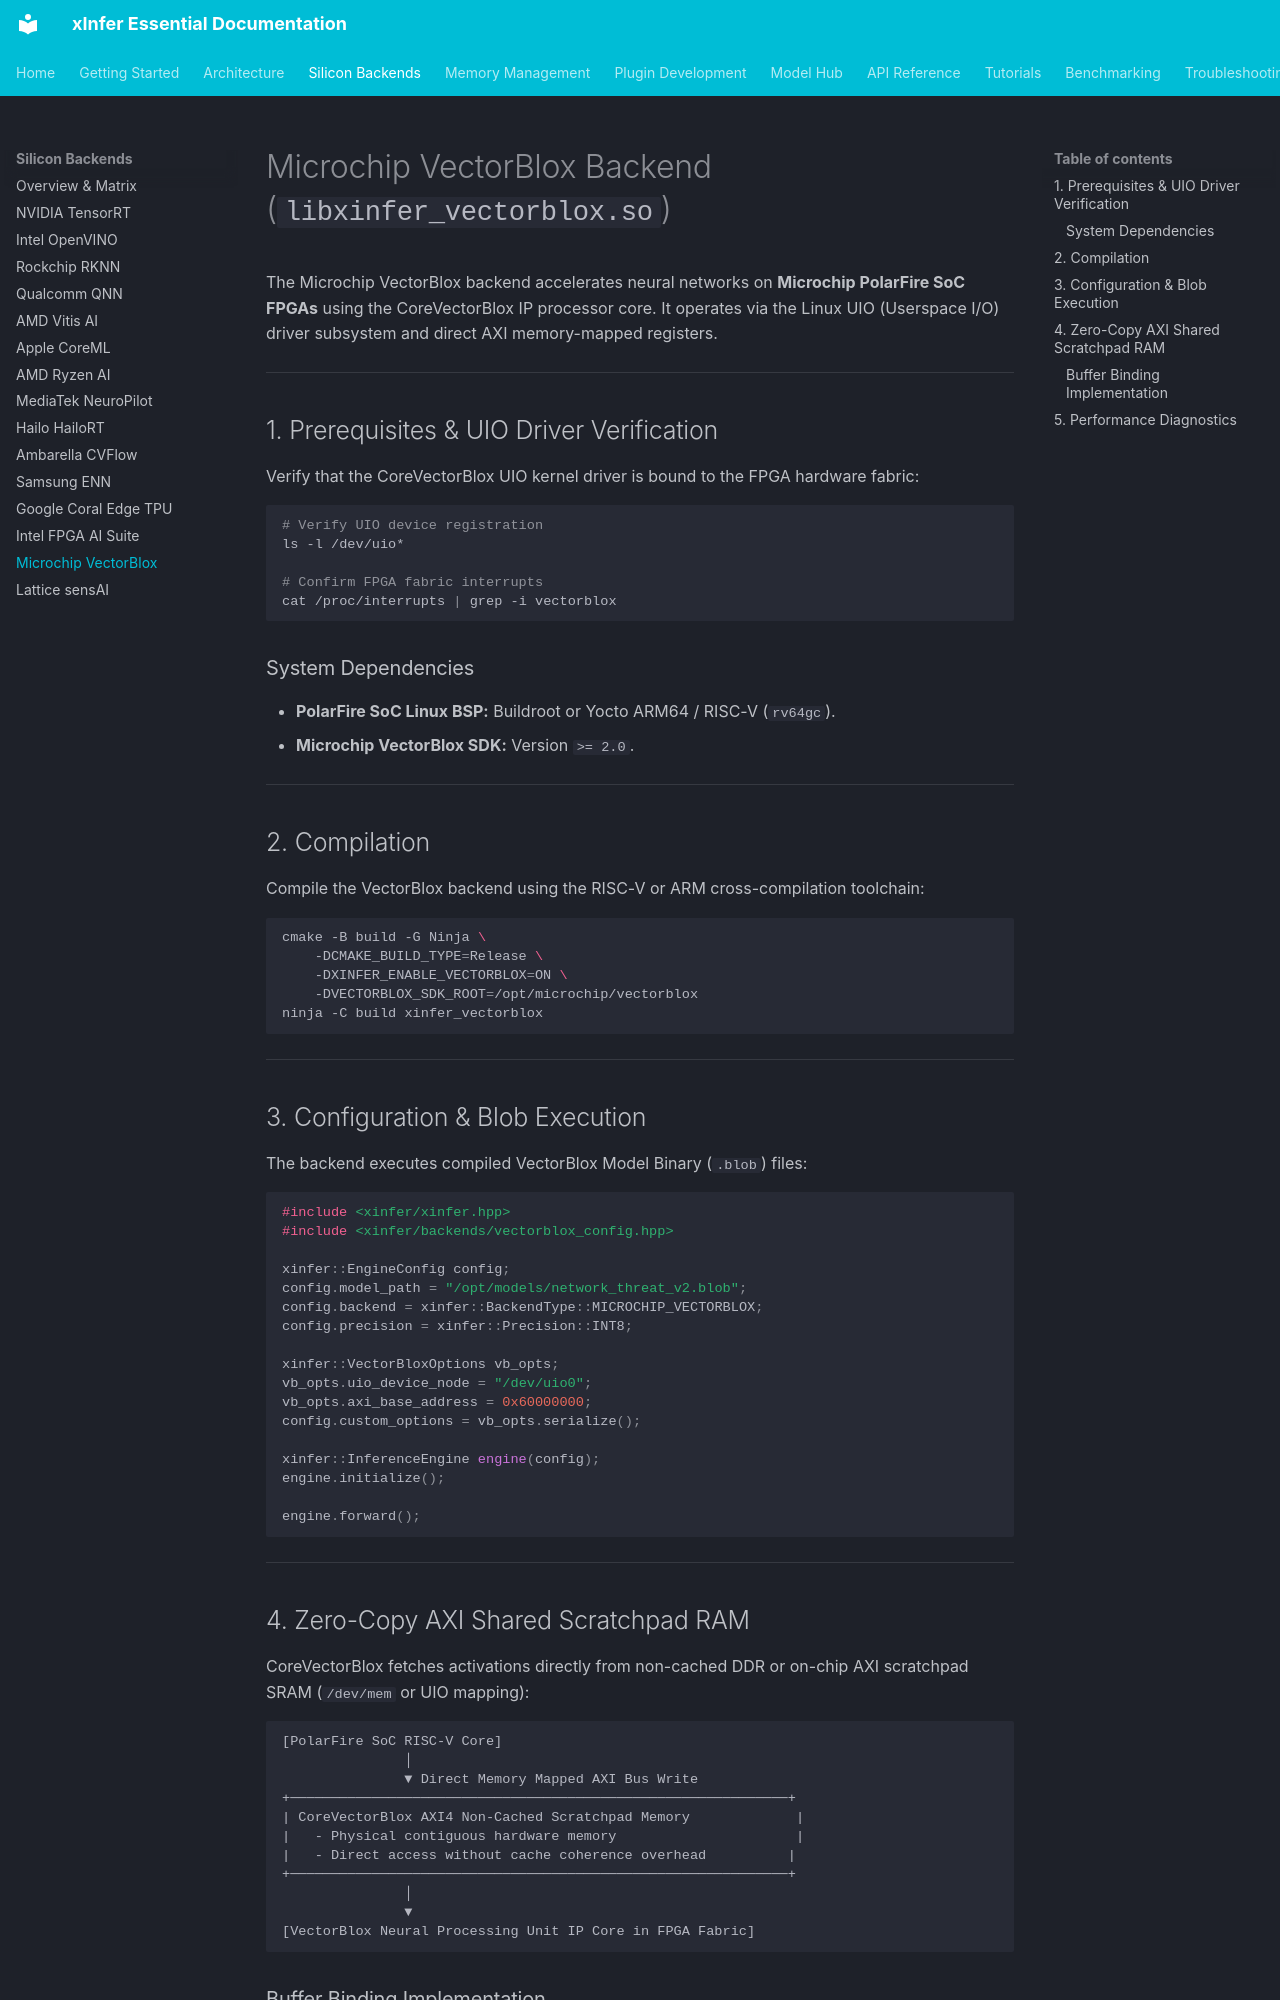

repository: kamisaberi/xinfer-essential · page: silicon-backends/microchip-vectorblox/index.html · generator: mkdocs

# Microchip VectorBlox Backend (`libxinfer_vectorblox.so`)

The Microchip VectorBlox backend accelerates neural networks on **Microchip PolarFire SoC FPGAs** using the CoreVectorBlox IP processor core. It operates via the Linux UIO (Userspace I/O) driver subsystem and direct AXI memory-mapped registers.

---

## 1. Prerequisites & UIO Driver Verification

Verify that the CoreVectorBlox UIO kernel driver is bound to the FPGA hardware fabric:

```bash
# Verify UIO device registration
ls -l /dev/uio*

# Confirm FPGA fabric interrupts
cat /proc/interrupts | grep -i vectorblox
```

### System Dependencies

* **PolarFire SoC Linux BSP:** Buildroot or Yocto ARM64 / RISC-V (`rv64gc`).
* **Microchip VectorBlox SDK:** Version `>= 2.0`.

---

## 2. Compilation

Compile the VectorBlox backend using the RISC-V or ARM cross-compilation toolchain:

```bash
cmake -B build -G Ninja \
    -DCMAKE_BUILD_TYPE=Release \
    -DXINFER_ENABLE_VECTORBLOX=ON \
    -DVECTORBLOX_SDK_ROOT=/opt/microchip/vectorblox
ninja -C build xinfer_vectorblox
```

---

## 3. Configuration & Blob Execution

The backend executes compiled VectorBlox Model Binary (`.blob`) files:

```cpp
#include <xinfer/xinfer.hpp>
#include <xinfer/backends/vectorblox_config.hpp>

xinfer::EngineConfig config;
config.model_path = "/opt/models/network_threat_v2.blob";
config.backend = xinfer::BackendType::MICROCHIP_VECTORBLOX;
config.precision = xinfer::Precision::INT8;

xinfer::VectorBloxOptions vb_opts;
vb_opts.uio_device_node = "/dev/uio0";
vb_opts.axi_base_address = 0x60000000;
config.custom_options = vb_opts.serialize();

xinfer::InferenceEngine engine(config);
engine.initialize();

engine.forward();
```

---

## 4. Zero-Copy AXI Shared Scratchpad RAM

CoreVectorBlox fetches activations directly from non-cached DDR or on-chip AXI scratchpad SRAM (`/dev/mem` or UIO mapping):

```text
[PolarFire SoC RISC-V Core]
               │
               ▼ Direct Memory Mapped AXI Bus Write
+─────────────────────────────────────────────────────────────+
| CoreVectorBlox AXI4 Non-Cached Scratchpad Memory             |
|   - Physical contiguous hardware memory                      |
|   - Direct access without cache coherence overhead          |
+─────────────────────────────────────────────────────────────+
               │
               ▼
[VectorBlox Neural Processing Unit IP Core in FPGA Fabric]
```
